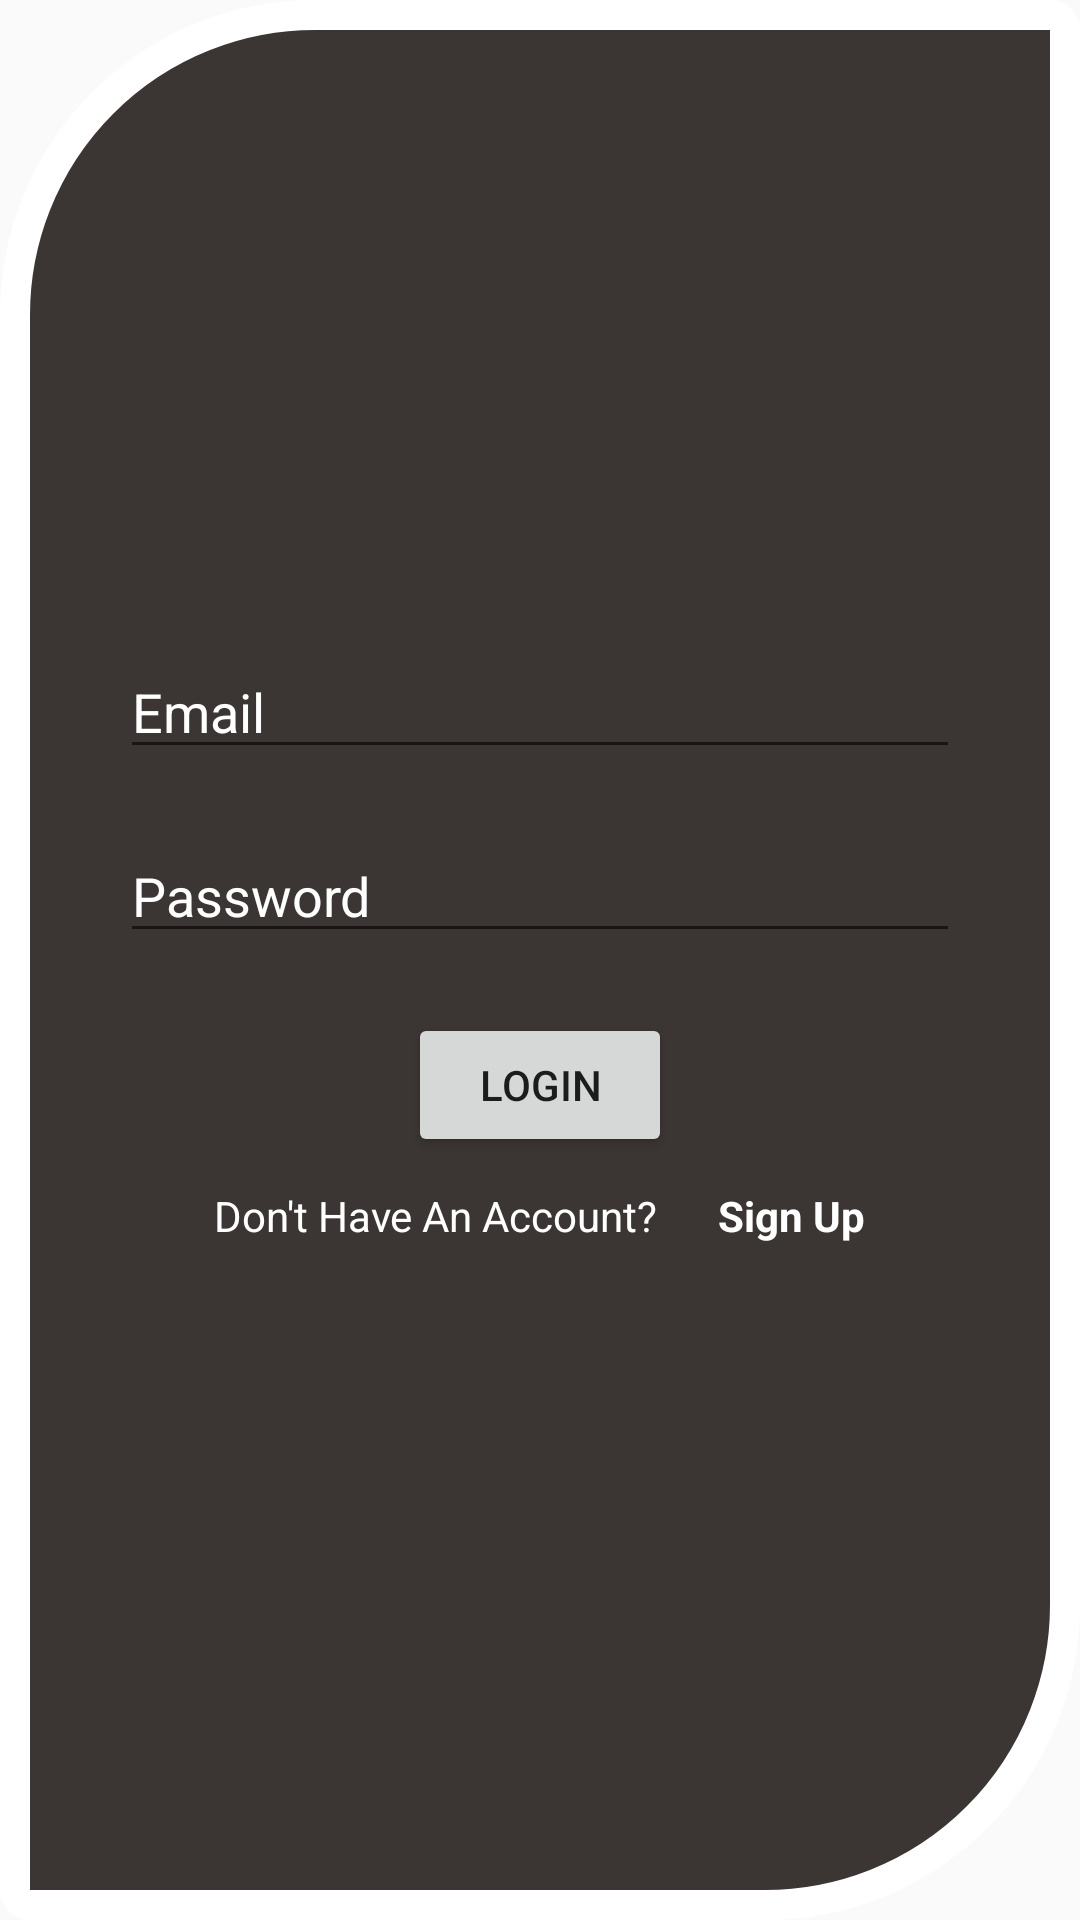

Here is an Android app screen rendered from its layout file. Give the layout XML and the strings, colors and styles it references.
<!-- AndroidManifest.xml: application theme AppTheme.NoActionBar -->
<!-- res/layout/activity_organizer_login.xml -->
<?xml version="1.0" encoding="utf-8"?>
<LinearLayout xmlns:android="http://schemas.android.com/apk/res/android"
    xmlns:app="http://schemas.android.com/apk/res-auto"
    xmlns:tools="http://schemas.android.com/tools"
    android:layout_width="match_parent"
    android:layout_height="match_parent"
    android:gravity="center"
    android:orientation="vertical"
    android:background="@drawable/custom_shape"
    tools:context=".Organizer.OrganizerLogin">

    <EditText
        android:id="@+id/organizer_login_email"
        android:layout_width="match_parent"
        android:layout_height="wrap_content"
        android:layout_marginLeft="40dp"
        android:layout_marginRight="40dp"
        android:inputType="textEmailAddress"
        android:textColor="#FFFFFF"
        android:textColorHint="#FFFFFF"
        android:hint="Email"/>

    <EditText
        android:id="@+id/organizer_login_password"
        android:layout_width="match_parent"
        android:layout_height="wrap_content"
        android:layout_marginLeft="40dp"
        android:layout_marginRight="40dp"
        android:layout_marginTop="20dp"
        android:inputType="textPassword"
        android:textColor="#FFFFFF"
        android:textColorHint="#FFFFFF"
        android:hint="Password"/>

    <Button
        android:id="@+id/organizer_login_button"
        android:layout_width="wrap_content"
        android:layout_height="wrap_content"
        android:layout_marginTop="20dp"
        android:text="Login"/>


    <LinearLayout
        android:layout_width="wrap_content"
        android:layout_height="wrap_content"
        android:orientation="horizontal">

        <TextView
            android:layout_width="wrap_content"
            android:layout_height="wrap_content"
            android:text="Don't Have An Account?"
            android:textColor="#FFFFFF"
            android:textColorHint="#FFFFFF"
            android:layout_margin="10dp"/>

        <TextView
            android:id="@+id/organizer_signUp_textView"
            android:layout_width="wrap_content"
            android:layout_height="wrap_content"
            android:textStyle="bold"
            android:text="Sign Up"
            android:textColor="#FFFFFF"
            android:textColorHint="#FFFFFF"
            android:layout_margin="10dp"/>

    </LinearLayout>


</LinearLayout>
<!-- resources referenced by this layout -->
<resources>
  <!-- drawable custom_shape (drawable) -->
  <?xml version="1.0" encoding="utf-8"?>
  <shape xmlns:android="http://schemas.android.com/apk/res/android">
          <stroke
              android:width="10dp"
              android:color="#ffffff" />
  
          <solid android:color="#3B3533" />
  
          <corners
              android:radius="5dp"
              android:bottomRightRadius="100dp"
              android:topLeftRadius="100dp"/>
  
  </shape>
  <style name="AppTheme.NoActionBar">
          <item name="windowActionBar">false</item>
          <item name="windowNoTitle">true</item>
      </style>
</resources>
